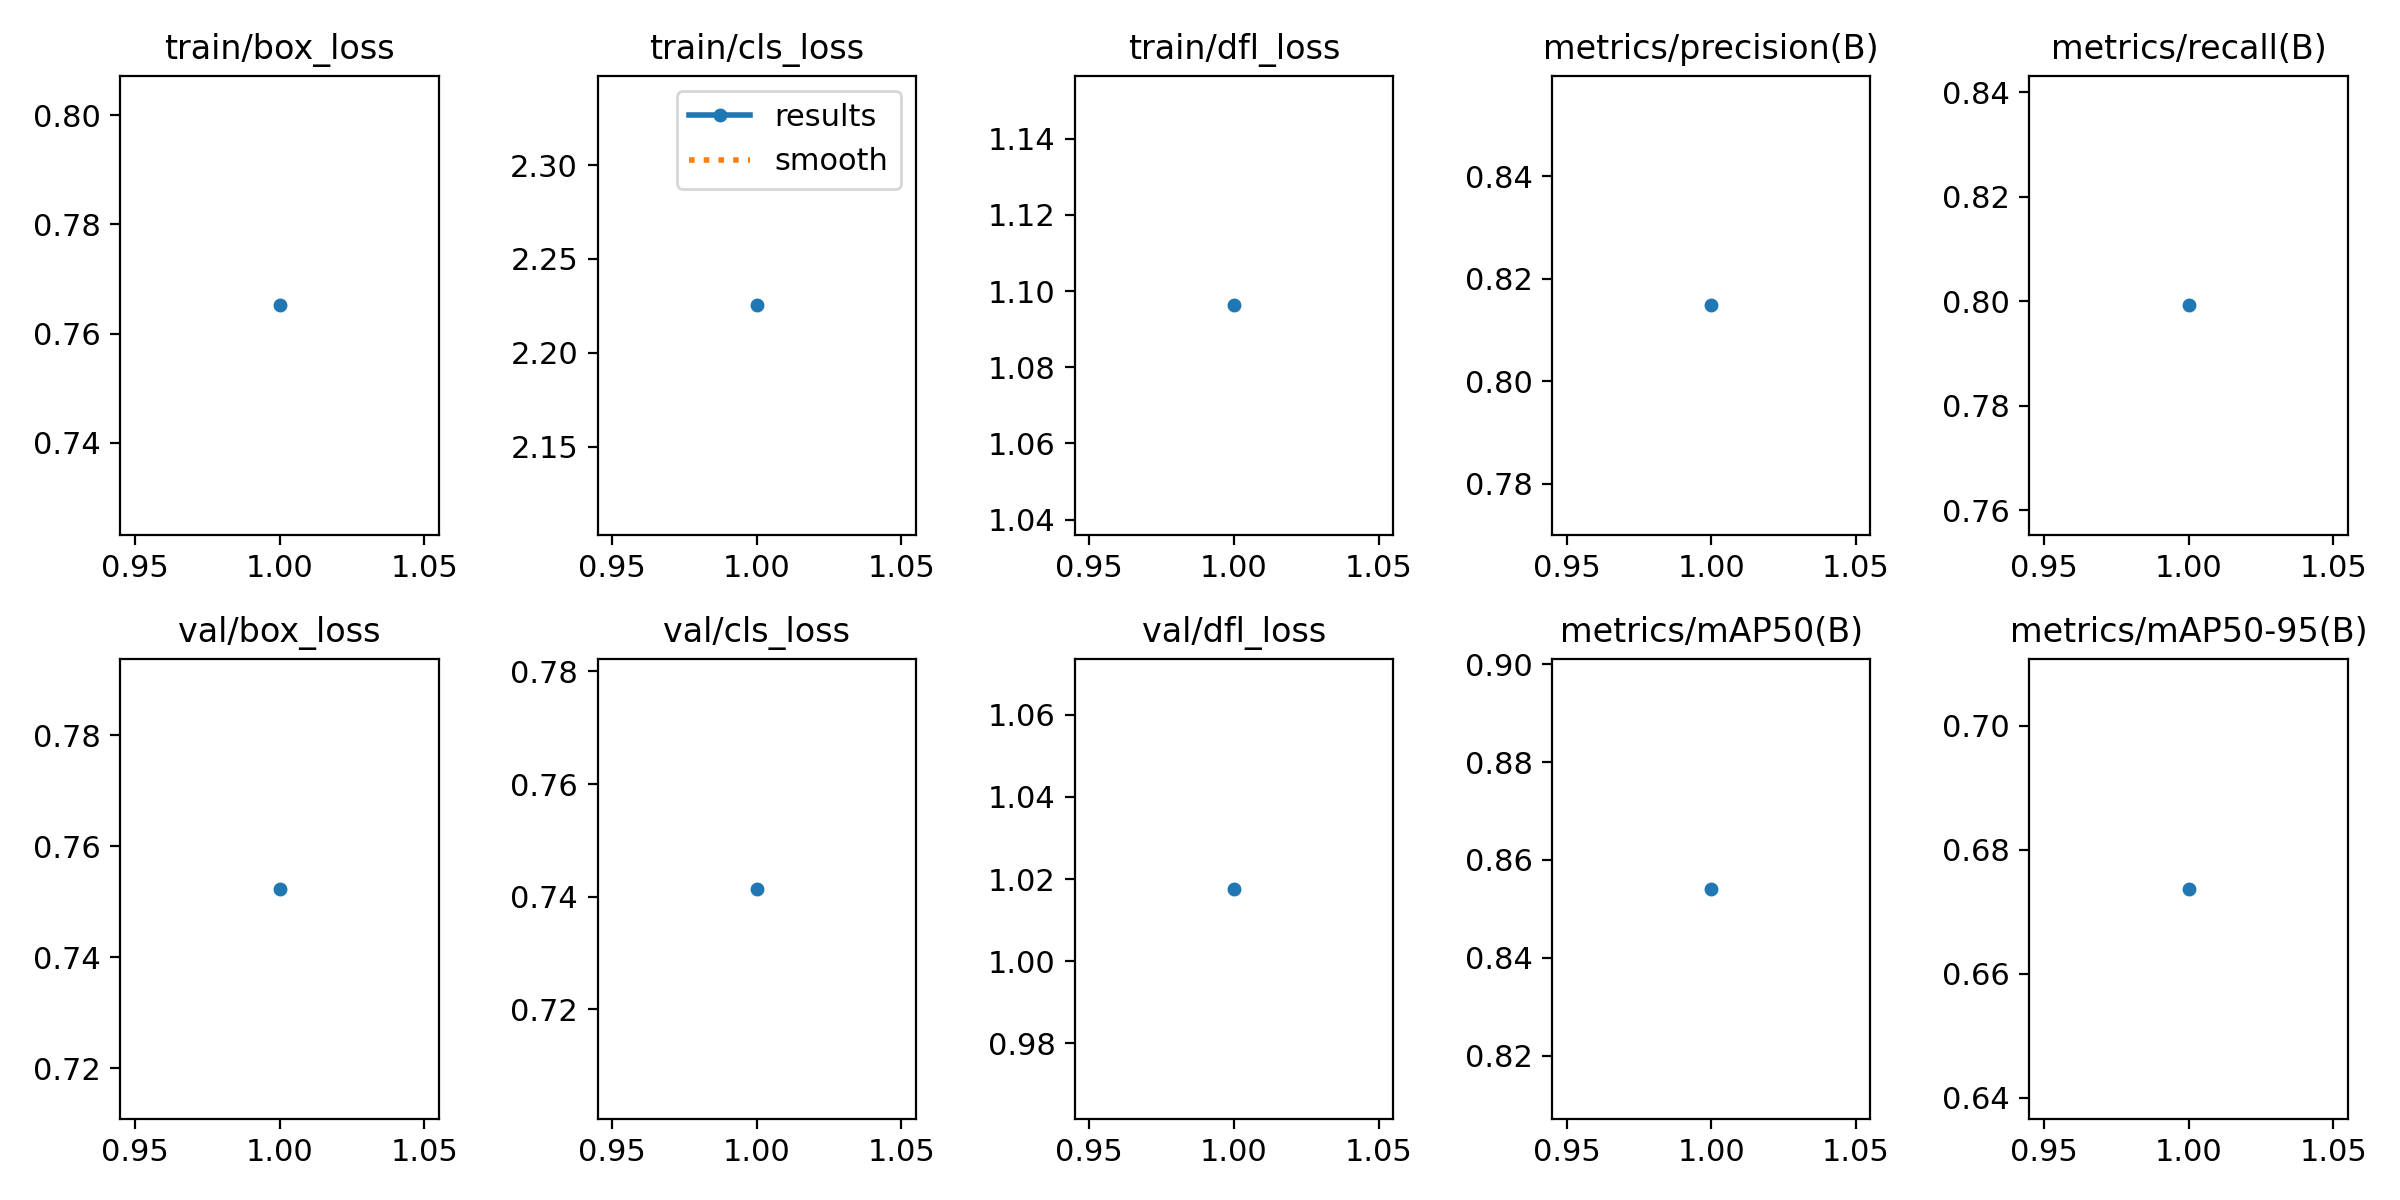

Data behind this chart, as committed beside it:
epoch, time, train/box_loss, train/cls_loss, train/dfl_loss, metrics/precision(B), metrics/recall(B), metrics/mAP50(B), metrics/mAP50-95(B), val/box_loss, val/cls_loss, val/dfl_loss, lr/pg0, lr/pg1, lr/pg2
1, 309.2, 0.7652, 2.225, 1.096, 0.8148, 0.7992, 0.8541, 0.6737, 0.7524, 0.7414, 1.018, 0.08022, 0.0001998, 0.0001998
